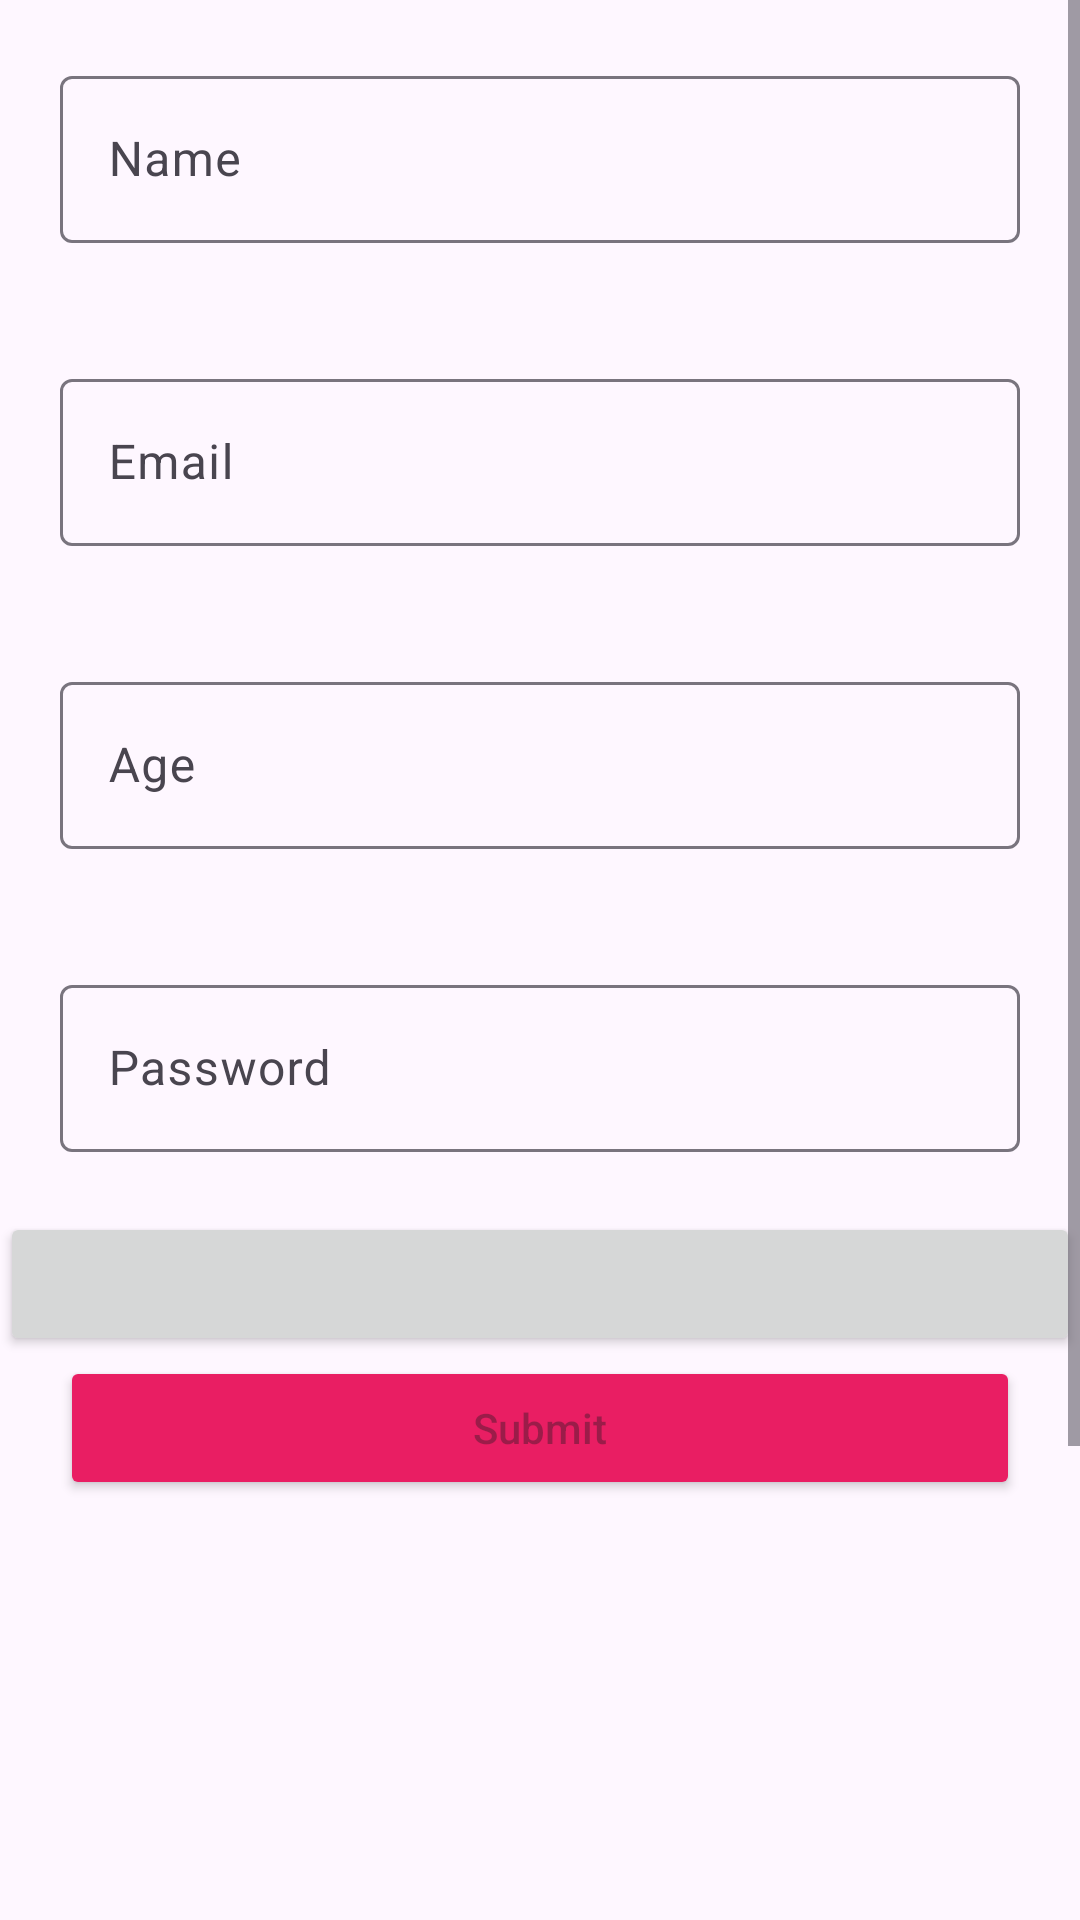

The Android layout XML behind this screen, and the referenced resources:
<!-- AndroidManifest.xml: application theme Theme.Fragmet -->
<!-- res/layout/activity_main.xml -->
<?xml version="1.0" encoding="utf-8"?>
<ScrollView xmlns:android="http://schemas.android.com/apk/res/android"
    xmlns:app="http://schemas.android.com/apk/res-auto"
    xmlns:tools="http://schemas.android.com/tools"
    android:layout_width="match_parent"
    android:layout_height="match_parent"
    tools:context=".MainActivity">
    <LinearLayout
        android:layout_width="match_parent"
        android:orientation="vertical"
        android:layout_height="wrap_content">
        <com.google.android.material.textfield.TextInputLayout
            android:layout_width="match_parent"
            android:padding="20dp"
            android:layout_height="wrap_content">
            <EditText
                android:id="@+id/name"
                android:layout_width="match_parent"
                android:hint="Name"
                android:layout_height="wrap_content">

            </EditText>
        </com.google.android.material.textfield.TextInputLayout>
        <com.google.android.material.textfield.TextInputLayout
            android:layout_width="match_parent"
            android:padding="20dp"
            android:layout_height="wrap_content">
            <EditText
                android:id="@+id/email"
                android:layout_width="match_parent"
                android:hint="Email"
                android:layout_height="wrap_content">

            </EditText>
        </com.google.android.material.textfield.TextInputLayout>
        <com.google.android.material.textfield.TextInputLayout
            android:layout_width="match_parent"
            android:padding="20dp"
            android:layout_height="wrap_content">
            <EditText
                android:id="@+id/age"
                android:inputType="number"
                android:layout_width="match_parent"
                android:hint="Age"
                android:layout_height="wrap_content">

            </EditText>
        </com.google.android.material.textfield.TextInputLayout>
        <com.google.android.material.textfield.TextInputLayout
            android:layout_width="match_parent"
            android:padding="20dp"
            android:layout_height="wrap_content">
            <EditText
                android:id="@+id/password"
                android:layout_width="match_parent"
                android:hint="Password"
                android:layout_height="wrap_content">

            </EditText>
        </com.google.android.material.textfield.TextInputLayout>
        <Button
            android:id="@+id/button"
            android:layout_width="match_parent"
            android:layout_height="wrap_content">

        </Button>
        <androidx.appcompat.widget.AppCompatButton
            android:layout_width="match_parent"
            android:id="@+id/submit"
            android:layout_marginLeft="20dp"
            android:layout_marginRight="20dp"
            android:hint="Submit"
            android:backgroundTint="#E91E63"
            android:layout_height="wrap_content">

        </androidx.appcompat.widget.AppCompatButton>
      <FrameLayout
          android:id="@+id/farmelayout"
          android:layout_width="match_parent"

          android:layout_height="300dp">

      </FrameLayout>
        <LinearLayout
            android:layout_width="match_parent"
            android:layout_height="wrap_content"
            android:layout_marginLeft="50dp"
            android:orientation="horizontal">
        <ImageView
          android:id="@+id/first_button"
            android:layout_width="50dp"
            android:hint="save"
            android:src="@drawable/baseline_home_24"
            android:layout_height="50dp">

        </ImageView>
        <ImageView
            android:id="@+id/second_button"
            android:layout_width="50dp"
            android:hint="save"
            android:layout_marginLeft="250dp"
            android:src="@drawable/baseline_settings_24"
            android:layout_height="50dp">

        </ImageView>
        </LinearLayout>


    </LinearLayout>



</ScrollView>
<!-- resources referenced by this layout -->
<resources>
  <!-- drawable baseline_home_24 (drawable) -->
  <vector android:height="24dp" android:tint="#013CFD"
      android:viewportHeight="24" android:viewportWidth="24"
      android:width="24dp" xmlns:android="http://schemas.android.com/apk/res/android">
      <path android:fillColor="@android:color/white" android:pathData="M10,20v-6h4v6h5v-8h3L12,3 2,12h3v8z"/>
  </vector>
  <!-- drawable baseline_settings_24 (drawable) -->
  <vector android:height="24dp" android:tint="#013CFD"
      android:viewportHeight="24" android:viewportWidth="24"
      android:width="24dp" xmlns:android="http://schemas.android.com/apk/res/android">
      <path android:fillColor="@android:color/white" android:pathData="M19.14,12.94c0.04,-0.3 0.06,-0.61 0.06,-0.94c0,-0.32 -0.02,-0.64 -0.07,-0.94l2.03,-1.58c0.18,-0.14 0.23,-0.41 0.12,-0.61l-1.92,-3.32c-0.12,-0.22 -0.37,-0.29 -0.59,-0.22l-2.39,0.96c-0.5,-0.38 -1.03,-0.7 -1.62,-0.94L14.4,2.81c-0.04,-0.24 -0.24,-0.41 -0.48,-0.41h-3.84c-0.24,0 -0.43,0.17 -0.47,0.41L9.25,5.35C8.66,5.59 8.12,5.92 7.63,6.29L5.24,5.33c-0.22,-0.08 -0.47,0 -0.59,0.22L2.74,8.87C2.62,9.08 2.66,9.34 2.86,9.48l2.03,1.58C4.84,11.36 4.8,11.69 4.8,12s0.02,0.64 0.07,0.94l-2.03,1.58c-0.18,0.14 -0.23,0.41 -0.12,0.61l1.92,3.32c0.12,0.22 0.37,0.29 0.59,0.22l2.39,-0.96c0.5,0.38 1.03,0.7 1.62,0.94l0.36,2.54c0.05,0.24 0.24,0.41 0.48,0.41h3.84c0.24,0 0.44,-0.17 0.47,-0.41l0.36,-2.54c0.59,-0.24 1.13,-0.56 1.62,-0.94l2.39,0.96c0.22,0.08 0.47,0 0.59,-0.22l1.92,-3.32c0.12,-0.22 0.07,-0.47 -0.12,-0.61L19.14,12.94zM12,15.6c-1.98,0 -3.6,-1.62 -3.6,-3.6s1.62,-3.6 3.6,-3.6s3.6,1.62 3.6,3.6S13.98,15.6 12,15.6z"/>
  </vector>
  <style name="Theme.Fragmet" parent="Base.Theme.Fragmet" />
  <style name="Base.Theme.Fragmet" parent="Theme.Material3.DayNight.NoActionBar">
          
          
      </style>
</resources>
